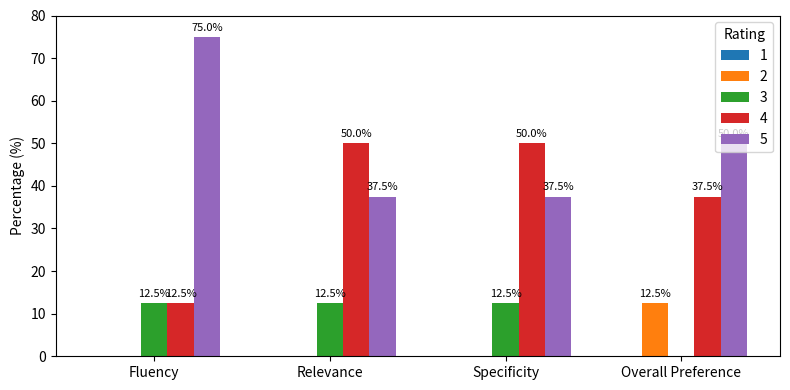

The matplotlib source for this figure:
import numpy as np
import matplotlib.pyplot as plt

# Categories (questions)
categories = ["Fluency", "Relevance", "Specificity", "Overall Preference"]

# Rating levels 1–5
ratings = [1, 2, 3, 4, 5]

# Percentage data for each category (rows) and rating (columns)
#           1      2      3      4      5
data_pct = np.array([
    [0.0, 0.0, 12.5, 12.5, 75],   # Fluency
    [0.0, 0.0, 12.5, 50, 37.5],   # Relevance
    [0.0, 0.0, 12.5, 50, 37.5],   # Specificity
    [0.0,  12.5,0.0, 37.5, 50],   # Overall Preference
])

# --- Plot grouped bar chart ---
x = np.arange(len(categories))           # positions of each category on x-axis
width = 0.15                             # width of each bar

fig, ax = plt.subplots(figsize=(8, 4))

bars = []
for i, rating in enumerate(ratings):
    # shift each group of bars around the category position
    bar = ax.bar(x + (i - 2) * width,
                 data_pct[:, i],
                 width,
                 label=str(rating))
    bars.append(bar)

# Add percentage labels on top of bars
for bar_group in bars:
    for bar in bar_group:
        height = bar.get_height()
        if height > 0:
            ax.text(
                bar.get_x() + bar.get_width() / 2,
                height + 1,
                f"{height:.1f}%",
                ha="center",
                va="bottom",
                fontsize=8,
            )

# Axis labels and title (all in English)
ax.set_ylabel("Percentage (%)")
ax.set_xticks(x)
ax.set_xticklabels(categories)
ax.set_ylim(0, 80)  # adjust if you want more/less headroom

# Legend for rating levels 1–5
legend = ax.legend(title="Rating", loc="upper right")

# Make layout tight and save figure
plt.tight_layout()
plt.savefig("human_eval_ratings.png", dpi=300)
plt.show()
